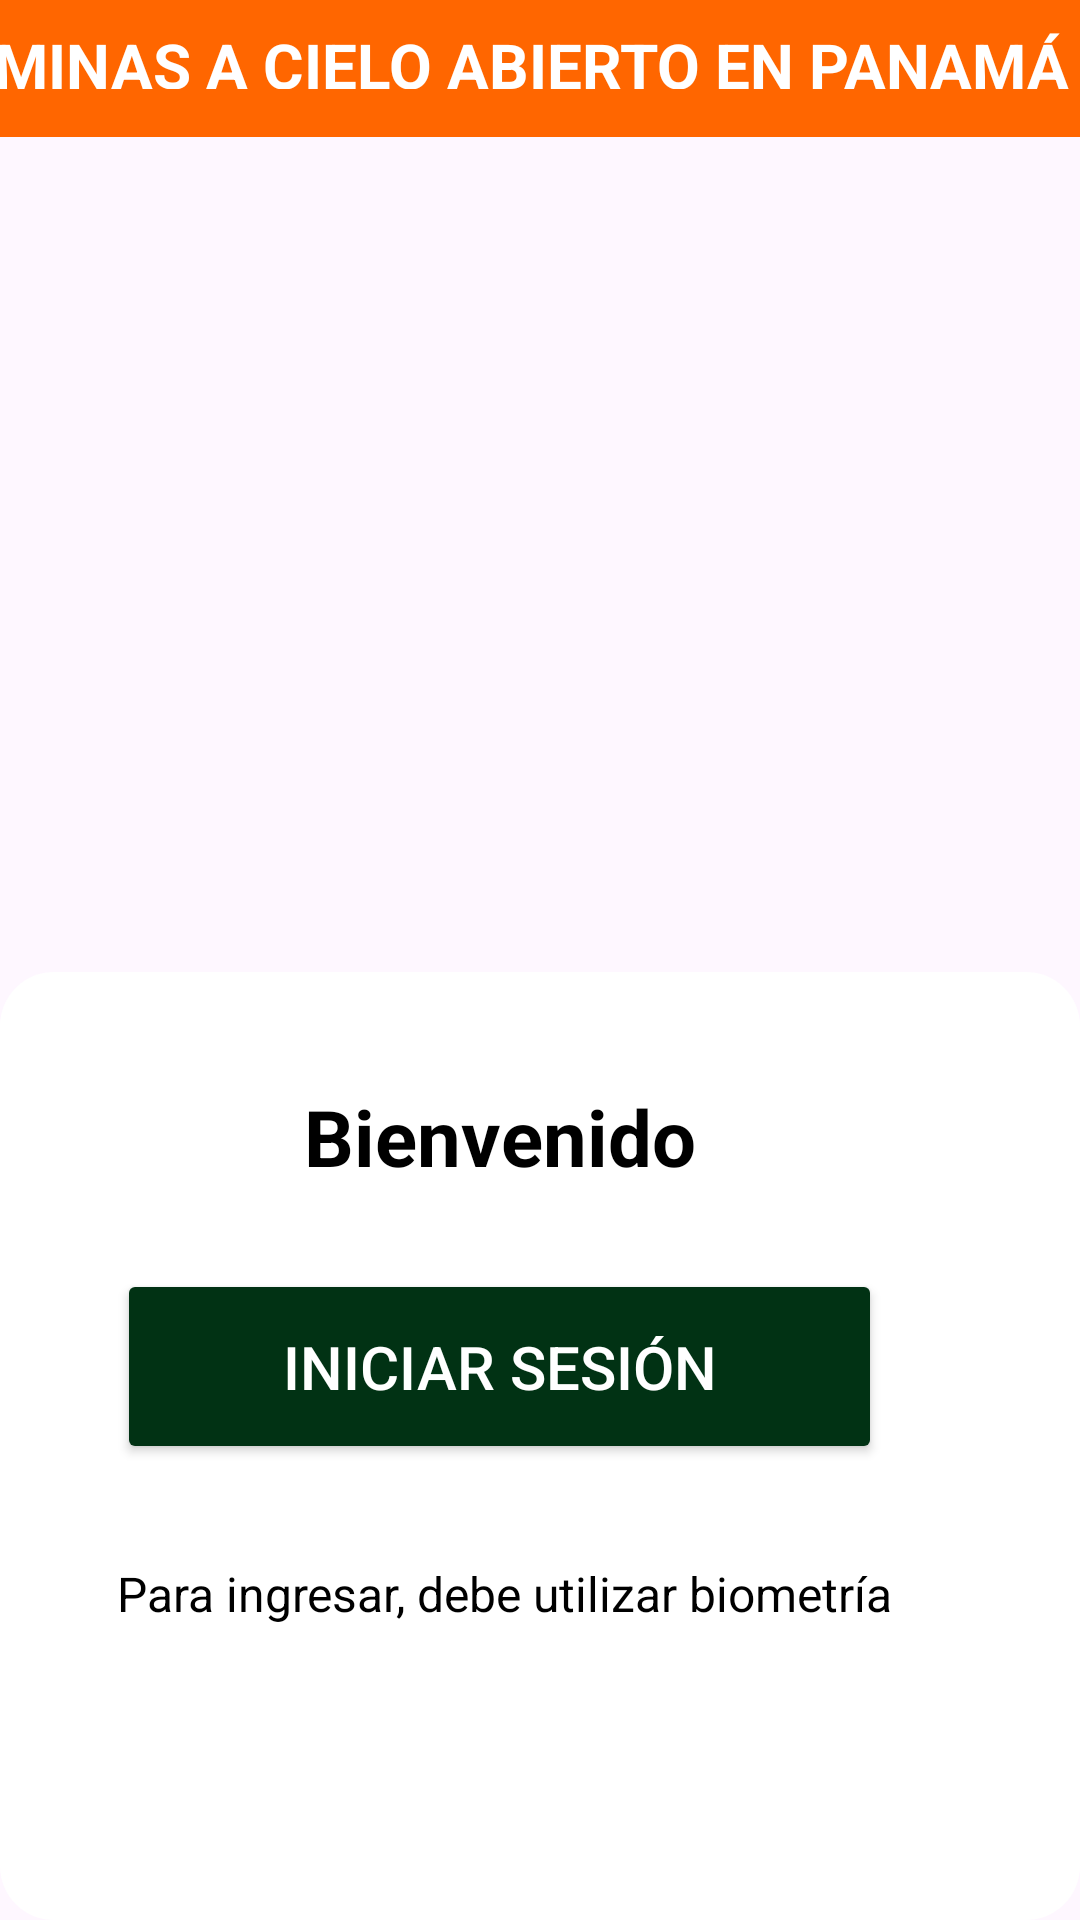

Layout XML and referenced resources for this Android screen:
<!-- AndroidManifest.xml: application theme Theme.PROYECTOHPAMINA -->
<!-- res/layout/activity_main.xml -->
<?xml version="1.0" encoding="utf-8"?>
<androidx.constraintlayout.widget.ConstraintLayout xmlns:android="http://schemas.android.com/apk/res/android"
    xmlns:app="http://schemas.android.com/apk/res-auto"
    xmlns:tools="http://schemas.android.com/tools"
    android:layout_width="match_parent"
    android:layout_height="match_parent"
    tools:context=".MainActivity">

    <ImageView
        android:id="@+id/fingerprintIcon"
        android:layout_width="493dp"
        android:layout_height="0dp"
        android:layout_centerInParent="true"
        android:layout_marginBottom="159dp"
        android:scaleType="fitXY"
        android:src="@drawable/img"
        app:layout_constraintBottom_toTopOf="@+id/textView2"
        app:layout_constraintEnd_toEndOf="parent"
        app:layout_constraintHorizontal_bias="0.76"
        app:layout_constraintStart_toStartOf="parent"
        app:layout_constraintTop_toTopOf="parent" />

    <TextView
        android:id="@+id/appTitle"
        android:layout_width="402dp"
        android:layout_height="54dp"
        android:layout_centerInParent="true"
        android:layout_marginTop="68dp"
        android:layout_marginBottom="401dp"
        android:background="@drawable/fondo_texto"
        android:padding="16dp"
        android:text="MINAS A CIELO ABIERTO EN PANAMÁ"
        android:textColor="#FFFFFF"
        android:textSize="20.5sp"
        android:textStyle="bold"
        app:layout_constraintBottom_toTopOf="@+id/textView"
        app:layout_constraintEnd_toEndOf="parent"
        app:layout_constraintHorizontal_bias="0.444"
        app:layout_constraintStart_toStartOf="parent"
        app:layout_constraintTop_toTopOf="parent"
        app:layout_constraintVertical_bias="0.475" />

    <View
        android:id="@+id/divider"
        android:layout_width="0dp"
        android:layout_height="316dp"
        android:background="@drawable/rounded_background"
        app:layout_constraintBottom_toBottomOf="parent"
        app:layout_constraintEnd_toEndOf="parent"
        app:layout_constraintHorizontal_bias="0.0"
        app:layout_constraintStart_toStartOf="parent" />

    <Button
        android:id="@+id/loginButton"
        android:layout_width="255dp"
        android:layout_height="65dp"
        android:layout_marginStart="66dp"
        android:layout_marginEnd="66dp"
        android:layout_marginBottom="32dp"
        android:backgroundTint="#013214"
        android:text="Iniciar Sesión"
        android:textColor="#FFFFFF"
        android:textSize="20dp"
        app:layout_constraintBottom_toTopOf="@+id/textView2"
        app:layout_constraintEnd_toEndOf="parent"
        app:layout_constraintHorizontal_bias="1.0"
        app:layout_constraintStart_toStartOf="parent"
        app:layout_constraintTop_toBottomOf="@+id/textView"
        app:layout_constraintVertical_bias="0.983" />

    <TextView
        android:id="@+id/textView"
        android:layout_width="wrap_content"
        android:layout_height="wrap_content"
        android:layout_marginEnd="128dp"
        android:text="Bienvenido"
        android:textColor="@color/black"
        android:textSize="26sp"
        android:textStyle="bold"
        app:layout_constraintEnd_toEndOf="parent"
        app:layout_constraintTop_toBottomOf="@+id/fingerprintIcon" />

    <TextView
        android:id="@+id/textView2"
        android:layout_width="wrap_content"
        android:layout_height="wrap_content"
        android:layout_marginBottom="98dp"
        android:text="Para ingresar, debe utilizar biometría "
        android:textSize="16sp"
        android:textColor="@color/black"
        app:layout_constraintBottom_toBottomOf="parent"
        app:layout_constraintStart_toStartOf="@+id/loginButton"
        app:layout_constraintTop_toBottomOf="@+id/fingerprintIcon" />

</androidx.constraintlayout.widget.ConstraintLayout>
<!-- resources referenced by this layout -->
<resources>
  <!-- drawable fondo_texto (drawable) -->
  <?xml version="1.0" encoding="utf-8"?>
      <shape xmlns:android="http://schemas.android.com/apk/res/android">
      <solid android:color="#FF6600" /> 
  
  </shape>
  <!-- drawable rounded_background (drawable) -->
  <?xml version="1.0" encoding="utf-8"?>
  <shape xmlns:android="http://schemas.android.com/apk/res/android">
      <corners android:radius="18dp" /> 
      <solid android:color="@android:color/white" /> 
  </shape>
  <style name="Theme.PROYECTOHPAMINA" parent="Base.Theme.PROYECTOHPAMINA" />
  <style name="Base.Theme.PROYECTOHPAMINA" parent="Theme.Material3.DayNight.NoActionBar">
          
          
      </style>
  <!-- not gathered from this repository: default colours our renderer supplied (Android Studio template values) -->
  <color name="black">#FF000000</color>
</resources>
